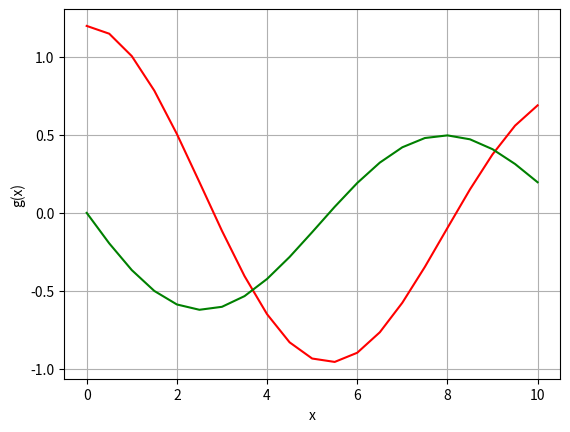

The script that saved this image:
import numpy as np # numerical python
import matplotlib.pyplot as plt # collection of functions that make matplotlib work

# functions
def gy(x, y, z):
  return z

def gz(x, y, z):
  m = 60
  c = 5
  k = 20
  return (-(c * z) - (k * y)) / m

# points
a = 0; b = 10; h = 0.5
X = a; Y = 1.2; Z = a

# endline
ndln = '\n-------------------------------------------------------------------\n'

# auxiliary array
n = int(abs((b - a) / h))
x = np.zeros(n + 1)
y = np.zeros(n + 1)
z = np.zeros(n + 1)

# initial values
x[0] = X
y[0] = Y
z[0] = Z

# Midpoint higherOrder
for i in range(n):
  k1y = gy(x[i], y[i], z[i])
  k1z = gz(x[i], y[i], z[i])
  k2y = gy(x[i] + (h / 2), y[i] + (k1y * (h / 2)), z[i] + (k1z * (h / 2)))
  k2z = gz(x[i] + (h / 2), y[i] + (k1y * (h / 2)), z[i] + (k1z * (h / 2)))
  phy = k2y
  phz = k2z
  x[i + 1] = x[i] + h
  y[i + 1] = y[i] + (h * phy)
  z[i + 1] = z[i] + (h * phz)

# output
for i in range(len(x)):
  print(f'{i}th Interation:\nx = {round(x[i])}, y = {round(y[i], 3)}, z = {round(z[i], 3)}',
        end = ndln)

# graphic
plt.plot(x, y, 'r')
plt.plot(x, z, 'g')
plt.xlabel('x')
plt.ylabel('g(x)')
plt.grid()
plt.show()